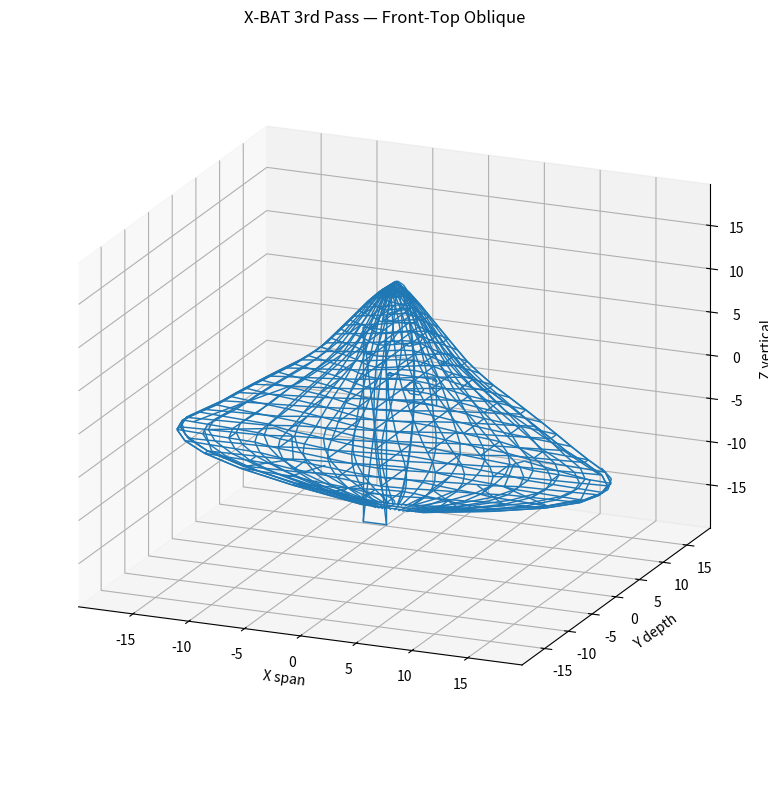

The matplotlib source for this figure: (Note: this script raises an exception after producing the figure.)

import numpy as np
import matplotlib.pyplot as plt
from mpl_toolkits.mplot3d.art3d import Line3DCollection

# X-BAT-inspired conceptual wireframe — 3rd Pass.
# User-guided update: rear/aft wings corrected from vertical reference.
#
# This is a visual approximation from user-provided public imagery.
# It is not an engineering model, not a replica, and contains no flight/aero/weapon data.
#
# Orientation:
# X = wingspan left/right
# Y = depth/thickness front/back
# Z = vertical nose-up axis

HEIGHT = 26.0
Z_TOP = HEIGHT / 2.0
Z_BOTTOM = -HEIGHT / 2.0

# 3rd-pass vertical silhouette.
# The important update is the aft-wing/rear-wing region:
# - broad root blend at mid-lower body
# - straighter outer wing panel
# - clipped angular tip
# - inward lower notch near the fuselage
# - lower center keel taper
SILHOUETTE = np.array([
    [ 13.00,  0.00],   # top nose point
    [ 12.15,  0.95],
    [ 10.80,  2.05],
    [  8.90,  3.35],
    [  6.90,  4.75],
    [  4.85,  6.20],
    [  2.80,  8.10],
    [  0.55, 10.90],
    [ -1.85, 13.75],
    [ -3.95, 16.10],  # upper aft wing sweep
    [ -5.45, 18.30],  # outer panel leading corner
    [ -6.55, 19.45],  # max span / clipped upper tip
    [ -7.90, 19.05],  # clipped vertical-ish tip face
    [ -9.20, 17.45],  # lower tip transition
    [-10.45, 14.35],  # descending aft wing edge
    [-11.45, 10.60],  # rear wing lower edge
    [-12.45,  6.10],  # inward notch region
    [-13.00,  2.70],  # lower centerbody taper
], dtype=float)

def half_width(z):
    zs = SILHOUETTE[:, 0]
    ws = SILHOUETTE[:, 1]
    order = np.argsort(zs)
    return float(np.interp(z, zs[order], ws[order]))

def depth_profile(z, x):
    hw = max(half_width(z), 1e-6)
    span_frac = min(abs(x) / hw, 1.0) if hw > 0.05 else 0.0
    z_norm = (z - Z_BOTTOM) / (Z_TOP - Z_BOTTOM)

    vertical_bulge = np.sin(np.pi * z_norm) ** 0.68
    body_core = np.exp(-(x / max(hw * 0.34, 0.85)) ** 2)
    wing_slab = np.clip(1.0 - 0.88 * span_frac ** 1.85, 0.075, 1.0)

    # Full centerbody, thin rear wings
    depth = 0.34 + 2.25 * vertical_bulge * wing_slab + 1.62 * body_core * vertical_bulge

    # Lower center keel / aft body pod visible in reference
    if z < -1.6:
        depth += 0.35 * np.exp(-(x / 2.65) ** 2) * min((-z - 1.6) / 11.0, 1.0)

    # Make outer rear wing panels flatter/slabbier than the body
    if z < -4.5 and abs(x) > hw * 0.55:
        depth *= 0.68

    return depth

def surface_point(z, x, side=1.0, offset=0.0):
    y = side * depth_profile(z, x) + offset
    return np.array([x, y, z], dtype=float)

def add_line(segments, a, b):
    segments.append((np.array(a, dtype=float), np.array(b, dtype=float)))

def poly_on_surface(segments, pts_zx, side=1.0, offset=0.075, closed=True):
    pts = [surface_point(z, x, side, offset) for z, x in pts_zx]
    for a, b in zip(pts, pts[1:]):
        add_line(segments, a, b)
    if closed and len(pts) > 2:
        add_line(segments, pts[-1], pts[0])

def build_wireframe(n_z=23, n_span=17):
    segments = []
    z_stations = np.linspace(Z_TOP, Z_BOTTOM, n_z)
    v_stations = np.linspace(-1.0, 1.0, n_span)

    # Front/back vertical ribs
    for side in [1.0, -1.0]:
        for v in v_stations:
            pts = []
            for z in z_stations:
                x = half_width(z) * v
                pts.append(surface_point(z, x, side))
            segments += list(zip(pts[:-1], pts[1:]))

    # Front/back span ribs
    for side in [1.0, -1.0]:
        for z in z_stations[1:-1]:
            hw = half_width(z)
            xs = np.linspace(-hw, hw, n_span)
            pts = [surface_point(z, x, side) for x in xs]
            segments += list(zip(pts[:-1], pts[1:]))

    # Depth/thickness ribs
    for z in z_stations[1:-1:2]:
        hw = half_width(z)
        for x in np.linspace(-hw, hw, 9):
            add_line(segments, surface_point(z, x, 1.0), surface_point(z, x, -1.0))

    # Outer outline, top/front and rear/back
    outline_right = [(z, half_width(z)) for z in z_stations]
    outline_left = [(z, -half_width(z)) for z in z_stations[::-1]]
    outline = outline_right + outline_left

    for side in [1.0, -1.0]:
        pts = [surface_point(z, x, side) for z, x in outline]
        for a, b in zip(pts, pts[1:] + [pts[0]]):
            add_line(segments, a, b)

    # Center raised spine
    center_pts = [surface_point(z, 0.0, 1.0, 0.16) for z in z_stations]
    segments += list(zip(center_pts[:-1], center_pts[1:]))

    # Body-to-wing crease lines
    for m in [-1.0, 1.0]:
        poly_on_surface(segments, [
            (11.4,  0.42*m),
            (7.2,   2.35*m),
            (3.4,   5.1*m),
            (-0.8,  9.2*m),
            (-4.7,  15.6*m),
            (-6.4,  18.2*m),
        ], offset=0.115, closed=False)

    # Corrected rear/aft wing edge panel lines:
    # These lines emphasize the clipped panel and lower inward notch.
    for m in [-1.0, 1.0]:
        # Outer clipped tip face
        poly_on_surface(segments, [
            (-5.55, 18.35*m),
            (-6.65, 19.25*m),
            (-7.95, 18.95*m),
            (-9.25, 17.35*m),
        ], offset=0.16, closed=False)

        # Lower rear wing edge / control-surface outline
        poly_on_surface(segments, [
            (-6.25, 11.15*m),
            (-7.20, 17.30*m),
            (-9.45, 16.55*m),
            (-10.72, 13.55*m),
            (-9.42, 9.45*m),
            (-7.05, 9.95*m),
        ], offset=0.145, closed=True)

        # Inboard rear notch near fuselage
        poly_on_surface(segments, [
            (-9.9, 6.8*m),
            (-11.35, 9.75*m),
            (-12.35, 5.7*m),
            (-11.25, 2.9*m),
        ], offset=0.13, closed=False)

    # Top faceted nose / sensors / communications patches
    poly_on_surface(segments, [
        (12.45,-0.48), (12.88,0.0), (12.45,0.48),
        (11.58,0.70), (10.96,0.0), (11.58,-0.70)
    ], offset=0.20)

    poly_on_surface(segments, [
        (10.25,-1.42), (9.45,-0.42), (9.90,0.58),
        (10.85,1.26), (11.20,0.10), (10.85,-0.98)
    ], offset=0.15)

    poly_on_surface(segments, [
        (7.70,-1.85), (6.90,-0.52), (7.28,0.68),
        (8.30,1.42), (8.85,0.06), (8.45,-1.25)
    ], offset=0.13)

    poly_on_surface(segments, [
        (4.78,-1.55), (4.00,-0.34), (4.55,0.68),
        (5.48,1.18), (6.05,0.02), (5.72,-1.05)
    ], offset=0.12)

    # Small triangular marker cues
    for z, x in [(6.85,-2.65), (6.85,2.65), (3.25,-3.25), (3.25,3.25), (0.55,-2.0), (0.55,2.0)]:
        poly_on_surface(segments, [(z+0.20,x), (z-0.16,x-0.25), (z-0.16,x+0.25)], offset=0.21)

    # Central engine/inlet bay rectangle + inner marker
    poly_on_surface(segments, [
        (0.65,-2.15), (0.65,2.15), (-2.45,2.15), (-2.45,-2.15)
    ], offset=0.165)

    hex_pts = []
    for a in np.linspace(0, 2*np.pi, 7)[:-1]:
        hex_pts.append((-1.00 + 0.76*np.sin(a), 0.82*np.cos(a)))
    poly_on_surface(segments, hex_pts, offset=0.23)

    # Rear/nozzle cue under centerbody
    ring_center = np.array([0.0, -3.30, -10.85])
    rx, rz = 1.48, 0.72
    ring = [ring_center + np.array([rx*np.cos(a), 0.0, rz*np.sin(a)]) for a in np.linspace(0, 2*np.pi, 32, endpoint=False)]
    for a, b in zip(ring, ring[1:] + [ring[0]]):
        add_line(segments, a, b)

    # Launch pedestal reference block behind body, matching upright display
    stand_y = -4.05
    stand = [
        np.array([-1.05, stand_y, 9.3]),
        np.array([ 1.05, stand_y, 9.3]),
        np.array([ 1.05, stand_y,-13.2]),
        np.array([-1.05, stand_y,-13.2]),
    ]
    for a, b in zip(stand, stand[1:] + [stand[0]]):
        add_line(segments, a, b)
    add_line(segments, stand[0], stand[2])
    add_line(segments, stand[1], stand[3])

    return segments

def export_obj(path="/mnt/data/xbat_3rdpass_wireframe.obj"):
    segments = build_wireframe()
    vertices = []
    lines = []
    for a, b in segments:
        ia = len(vertices) + 1
        vertices.append(a)
        ib = len(vertices) + 1
        vertices.append(b)
        lines.append((ia, ib))

    with open(path, "w") as f:
        f.write("# X-BAT-inspired conceptual 3rd-pass line wireframe\n")
        f.write("# X span, Y depth, Z vertical nose-up axis\n")
        for v in vertices:
            f.write(f"v {v[0]:.6f} {v[1]:.6f} {v[2]:.6f}\n")
        for ia, ib in lines:
            f.write(f"l {ia} {ib}\n")

def set_equal_axes(ax, pts, pad=1.03):
    mins = pts.min(axis=0)
    maxs = pts.max(axis=0)
    center = (mins + maxs) / 2.0
    radius = (maxs - mins).max() / 2.0 * pad
    ax.set_xlim(center[0] - radius, center[0] + radius)
    ax.set_ylim(center[1] - radius, center[1] + radius)
    ax.set_zlim(center[2] - radius, center[2] + radius)

def render_view(path, title, elev, azim, figsize=(8,8), lw=1.05):
    segments = build_wireframe()
    pts = np.array([p for seg in segments for p in seg])

    fig = plt.figure(figsize=figsize)
    ax = fig.add_subplot(111, projection="3d")
    ax.add_collection3d(Line3DCollection(segments, linewidths=lw))
    set_equal_axes(ax, pts)
    ax.set_proj_type("ortho")
    ax.view_init(elev=elev, azim=azim)
    ax.set_xlabel("X span")
    ax.set_ylabel("Y depth")
    ax.set_zlabel("Z vertical")
    ax.set_title(title)
    plt.tight_layout()
    plt.savefig(path, dpi=190)
    plt.close(fig)

def render_sheet(path="/mnt/data/xbat_3rdpass_wireframe_sheet.png"):
    segments = build_wireframe()
    pts = np.array([p for seg in segments for p in seg])

    views = [
        ("Front-Top Oblique", 18, -67),
        ("Front View", 0, -90),
        ("Top View", 90, -90),
        ("Side View", 0, 0),
    ]

    fig = plt.figure(figsize=(18,12))
    for i, (title, elev, azim) in enumerate(views, start=1):
        ax = fig.add_subplot(2,2,i,projection="3d")
        ax.add_collection3d(Line3DCollection(segments, linewidths=0.95))
        set_equal_axes(ax, pts)
        ax.set_proj_type("ortho")
        ax.view_init(elev=elev, azim=azim)
        ax.set_title(title)
        ax.set_xlabel("X")
        ax.set_ylabel("Y")
        ax.set_zlabel("Z")
    plt.tight_layout()
    plt.savefig(path, dpi=190)
    plt.close(fig)

if __name__ == "__main__":
    render_view("/mnt/data/xbat_3rdpass_front_top_wireframe.png", "X-BAT 3rd Pass — Front-Top Oblique", 18, -67, figsize=(9,8))
    render_view("/mnt/data/xbat_3rdpass_front_wireframe.png", "X-BAT 3rd Pass — Front View", 0, -90)
    render_view("/mnt/data/xbat_3rdpass_top_wireframe.png", "X-BAT 3rd Pass — Top View", 90, -90)
    render_view("/mnt/data/xbat_3rdpass_side_wireframe.png", "X-BAT 3rd Pass — Side View", 0, 0)
    render_sheet("/mnt/data/xbat_3rdpass_wireframe_sheet.png")
    export_obj("/mnt/data/xbat_3rdpass_wireframe.obj")
